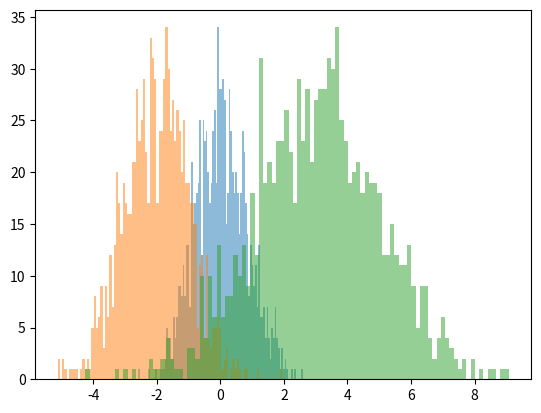

This figure's Python source:
# 导入模块
import matplotlib.pyplot as plt
import numpy as np

# 使用np.random.normal()指定期望和均值的正太分布
x = np.random.normal(0, 0.8, 1000)
y = np.random.normal(-2, 1, 1000)
z = np.random.normal(3, 2, 1000)
kwargs = dict(bins=100, alpha=0.5)  # alpha是透明度
plt.hist(x, **kwargs)
plt.hist(y, **kwargs)
plt.hist(z, **kwargs)
plt.show()
